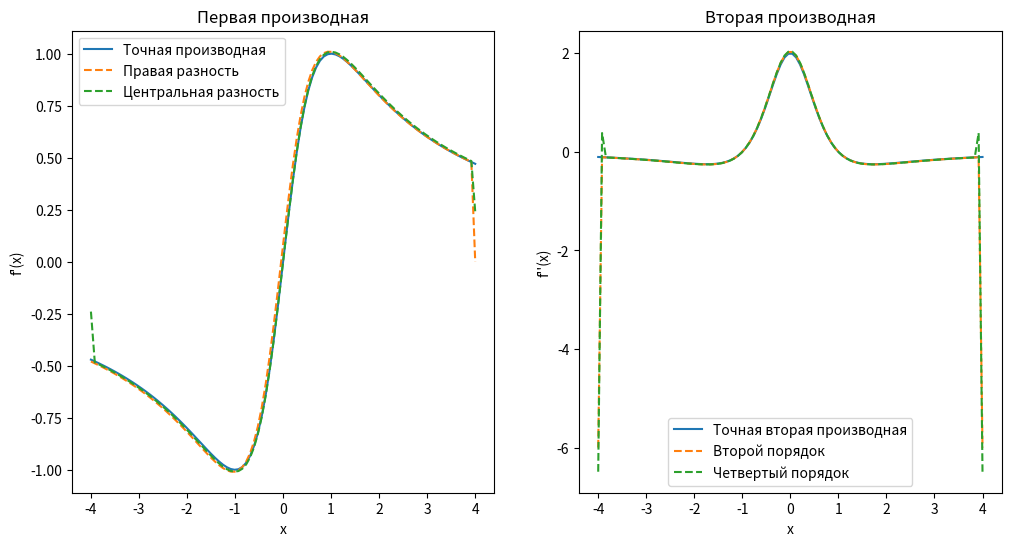
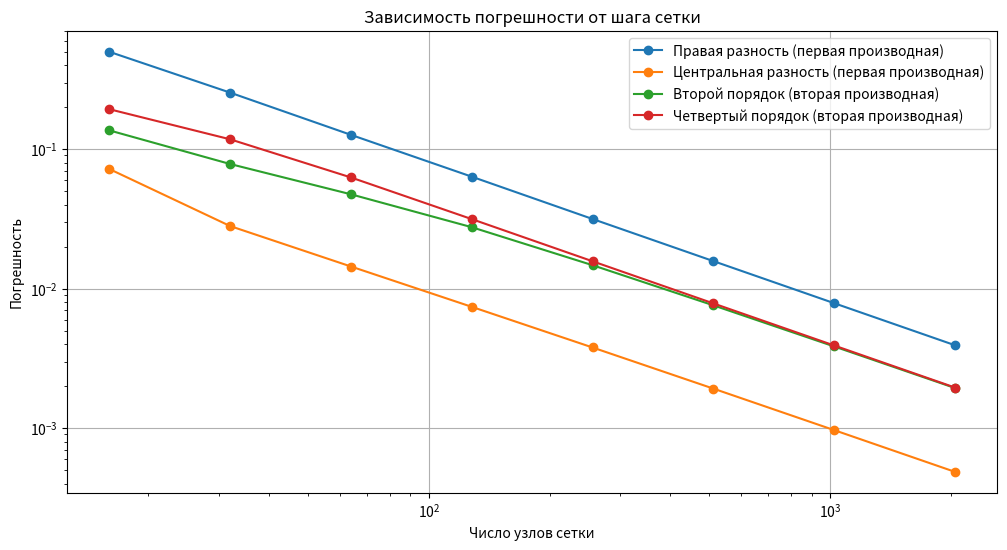

Reproduce these figures in Python, in order.
import numpy as np
import matplotlib.pyplot as plt


# Определим функцию и её производные
def f(x):
    return np.log(x ** 2 + 1)


def f_prime(x):
    return (2 * x) / (x ** 2 + 1)


def f_double_prime(x):
    return (2 * (1 - x ** 2)) / (x ** 2 + 1) ** 2


# Параметры сетки
a, b = -4, 4  # Интервал [a, b]
N = 100  # Количество узлов сетки
h = (b - a) / N
x = np.linspace(a, b, N)
F = f(x)


# Реализация функций для первой производной
def diff_1_right(F, h):
    return (np.roll(F, -1) - F) / h


def diff_1_central(F, h):
    return (np.roll(F, -1) - np.roll(F, 1)) / (2 * h)


# Реализация функций для второй производной
def diff_2_ord2(F, h):
    return (np.roll(F, -1) - 2 * F + np.roll(F, 1)) / h ** 2


def diff_2_ord4(F, h):
    return (-np.roll(F, -2) + 16 * np.roll(F, -1) - 30 * F + 16 * np.roll(F, 1) - np.roll(F, 2)) / (12 * h ** 2)


# Вычисление производных
F_prime_right = diff_1_right(F, h)
F_prime_central = diff_1_central(F, h)
F_double_prime_ord2 = diff_2_ord2(F, h)
F_double_prime_ord4 = diff_2_ord4(F, h)

# Визуализация первой производной
plt.figure(figsize=(12, 6))
plt.subplot(1, 2, 1)
plt.plot(x, f_prime(x), label="Точная производная")
plt.plot(x, F_prime_right, '--', label="Правая разность")
plt.plot(x, F_prime_central, '--', label="Центральная разность")
plt.legend()
plt.xlabel('x')
plt.ylabel('f\'(x)')
plt.title('Первая производная')

# Визуализация второй производной
plt.subplot(1, 2, 2)
plt.plot(x, f_double_prime(x), label="Точная вторая производная")
plt.plot(x, F_double_prime_ord2, '--', label="Второй порядок")
plt.plot(x, F_double_prime_ord4, '--', label="Четвертый порядок")
plt.legend()
plt.xlabel('x')
plt.ylabel('f\'\'(x)')
plt.title('Вторая производная')
plt.show()


# Анализ погрешности
def compute_error(F_num, F_exact):
    return np.max(np.abs(F_num - F_exact))


# Различные шаги сетки
steps = [2 ** i for i in range(4, 12)]
errors_right = []
errors_central = []
errors_ord2 = []
errors_ord4 = []

for N in steps:
    h = (b - a) / N
    x = np.linspace(a, b, N)
    F = f(x)

    # Первая производная
    F_prime_right = diff_1_right(F, h)
    F_prime_central = diff_1_central(F, h)
    F_prime_exact = f_prime(x)

    # Вторая производная
    F_double_prime_ord2 = diff_2_ord2(F, h)
    F_double_prime_ord4 = diff_2_ord4(F, h)
    F_double_prime_exact = f_double_prime(x)

    # Погрешности
    errors_right.append(compute_error(F_prime_right[:-1], F_prime_exact[:-1]))
    errors_central.append(compute_error(F_prime_central[1:-1], F_prime_exact[1:-1]))
    errors_ord2.append(compute_error(F_double_prime_ord2[1:-1], F_double_prime_exact[1:-1]))
    errors_ord4.append(compute_error(F_double_prime_ord4[2:-2], F_double_prime_exact[2:-2]))

# Визуализация погрешностей
plt.figure(figsize=(12, 6))
plt.loglog(steps, errors_right, 'o-', label="Правая разность (первая производная)")
plt.loglog(steps, errors_central, 'o-', label="Центральная разность (первая производная)")
plt.loglog(steps, errors_ord2, 'o-', label="Второй порядок (вторая производная)")
plt.loglog(steps, errors_ord4, 'o-', label="Четвертый порядок (вторая производная)")
plt.xlabel('Число узлов сетки')
plt.ylabel('Погрешность')
plt.title('Зависимость погрешности от шага сетки')
plt.legend()
plt.grid(True)
plt.show()

# Оценка оптимального шага сетки
epsilon = 1e-16  # Машинная точность
M = 2  # Максимальное значение третьей производной (для первой производной)
optimal_step = np.sqrt(epsilon / M)
print(f"Оптимальный шаг сетки: {optimal_step}")